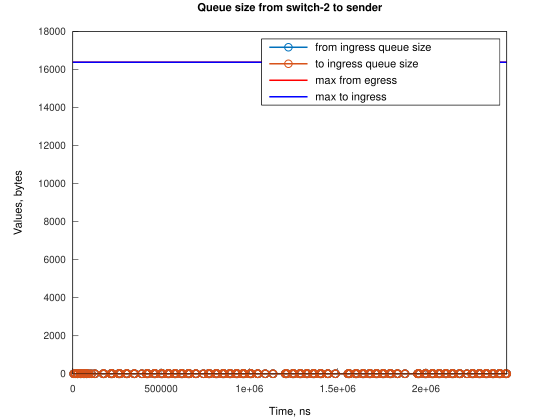

The file beside this chart, header and first rows:
Time, from_ingress_queue_size, to_ingress_queue_size
4582, 1, nan
4583, 0, 1
4584, 0, 0
12218, 1, 0
12218, 0, 0
13743, 1, 0
13744, 0, 1
13745, 0, 0
24435, 1, 0
24436, 0, 0
25961, 1, 0
25961, 0, 1
25962, 0, 0
27486, 1, 0
27487, 0, 1
27488, 0, 0
29012, 1, 0
29013, 0, 1
29014, 0, 0
42745, 1, 0
42746, 0, 0
44271, 1, 0
44272, 0, 1
44273, 0, 0
45797, 1, 0
45798, 0, 1
45799, 0, 0
47323, 1, 0
47324, 0, 1
47325, 0, 0
61056, 1, 0
61057, 0, 0
62582, 1, 0
62582, 0, 1
62584, 0, 0
64108, 1, 0
64108, 0, 1
64109, 0, 0
68685, 1, 0
68686, 0, 0
76315, 1, 0
76315, 0, 0
77840, 1, 0
77841, 0, 1
77842, 0, 0
79366, 1, 0
79367, 0, 1
79368, 0, 0
80892, 1, 0
80893, 0, 1
80894, 0, 0
92810, 1, 0
92810, 0, 0
106208, 1, 0
106209, 0, 1
106210, 0, 0
124496, 1, 0
124497, 0, 0
126022, 1, 0
126023, 0, 1
... 1,084 more rows
